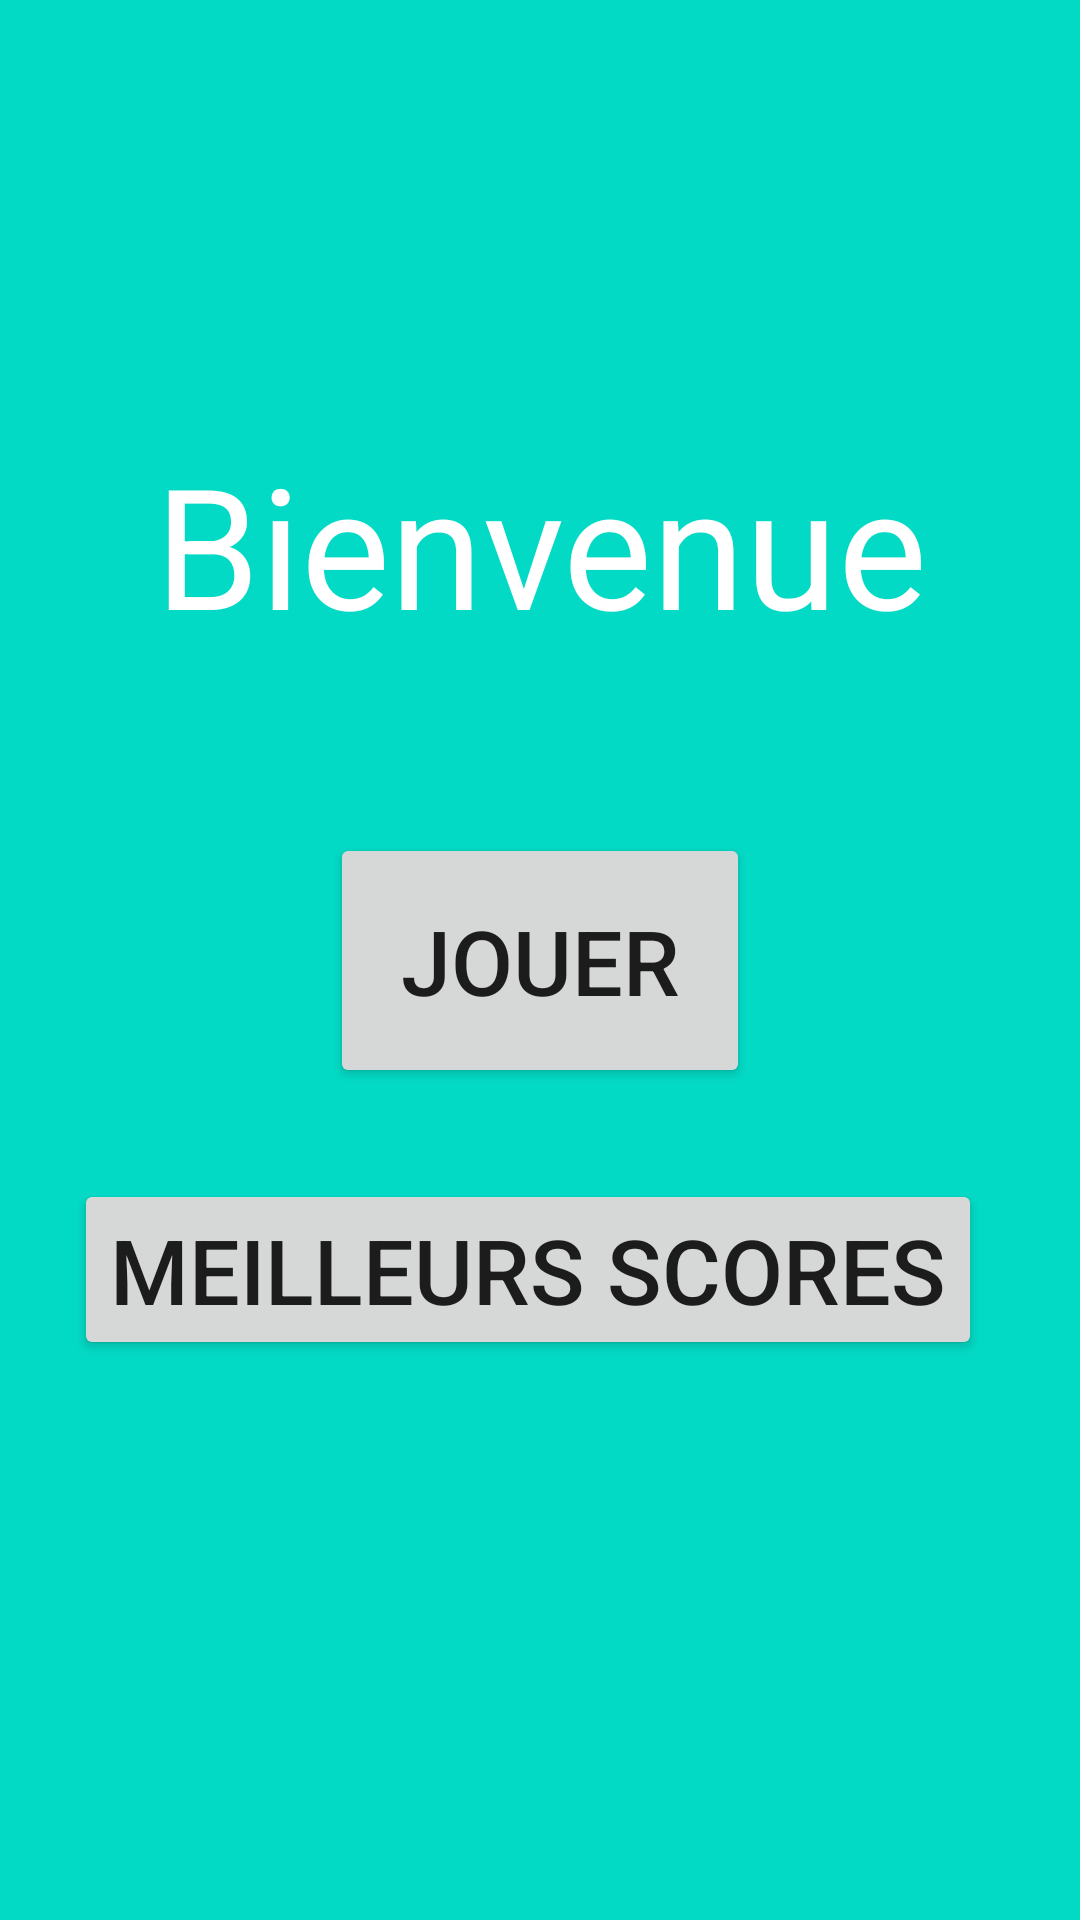

Here is an Android app screen rendered from its layout file. Give the layout XML and the strings, colors and styles it references.
<!-- AndroidManifest.xml: application theme Theme.Android_attrape_objet -->
<!-- res/layout/activite_principale.xml -->
<?xml version="1.0" encoding="utf-8"?>
<androidx.constraintlayout.widget.ConstraintLayout
    xmlns:android="http://schemas.android.com/apk/res/android"
    xmlns:app="http://schemas.android.com/apk/res-auto"
    xmlns:tools="http://schemas.android.com/tools"
    android:layout_width="match_parent"
    android:layout_height="match_parent"
    android:gravity="bottom"
    android:orientation="vertical"
    android:background="@color/teal_200">

    <TextView
        android:id="@+id/textView"
        android:layout_width="match_parent"
        android:layout_height="wrap_content"
        android:gravity="center_horizontal"
        android:text="@string/bienvenue"
        android:textAlignment="center"
        android:textAppearance="@style/TextAppearance.AppCompat.Display3"
        app:layout_constraintBottom_toBottomOf="@+id/buttonJouer"
        app:layout_constraintTop_toTopOf="parent"
        tools:ignore="MissingConstraints"
        tools:layout_editor_absoluteX="0dp"
        android:textColor="@color/white"/>

    <Button
        android:id="@+id/buttonJouer"
        android:layout_width="140dp"
        android:layout_height="85dp"
        android:text="@string/play"
        android:textSize="30sp"
        app:layout_constraintBottom_toBottomOf="parent"
        app:layout_constraintEnd_toEndOf="parent"
        app:layout_constraintStart_toStartOf="parent"
        app:layout_constraintTop_toTopOf="parent"
        tools:ignore="MissingConstraints" />

    <Button
        android:id="@+id/buttonScore"
        android:layout_width="wrap_content"
        android:layout_height="wrap_content"
        android:text="@string/scores"
        android:textSize="30sp"
        app:layout_constraintBottom_toBottomOf="parent"
        app:layout_constraintEnd_toEndOf="parent"
        app:layout_constraintHorizontal_bias="0.428"
        app:layout_constraintStart_toStartOf="parent"
        app:layout_constraintTop_toTopOf="parent"
        app:layout_constraintVertical_bias="0.678"
        tools:ignore="MissingConstraints" />

</androidx.constraintlayout.widget.ConstraintLayout>
<!-- resources referenced by this layout -->
<resources>
  <string name="bienvenue">Bienvenue</string>
  <string name="play">Jouer</string>
  <string name="scores">Meilleurs Scores</string>
  <style name="Theme.Android_attrape_objet" parent="Theme.MaterialComponents.DayNight.DarkActionBar">
          
          <item name="colorPrimary">@color/purple_500</item>
          <item name="colorPrimaryVariant">@color/purple_700</item>
          <item name="colorOnPrimary">@color/white</item>
          
          <item name="colorSecondary">@color/teal_200</item>
          <item name="colorSecondaryVariant">@color/teal_700</item>
          <item name="colorOnSecondary">@color/black</item>
          
          <item name="android:statusBarColor" tools:targetApi="l">?attr/colorPrimaryVariant</item>
          
      </style>
  <!-- not gathered from this repository: default colours our renderer supplied (Android Studio template values) -->
  <color name="purple_500">#FF6200EE</color>
  <color name="purple_700">#FF3700B3</color>
  <color name="teal_200">#FF03DAC5</color>
  <color name="teal_700">#FF018786</color>
  <color name="black">#FF000000</color>
  <color name="white">#FFFFFFFF</color>
</resources>
